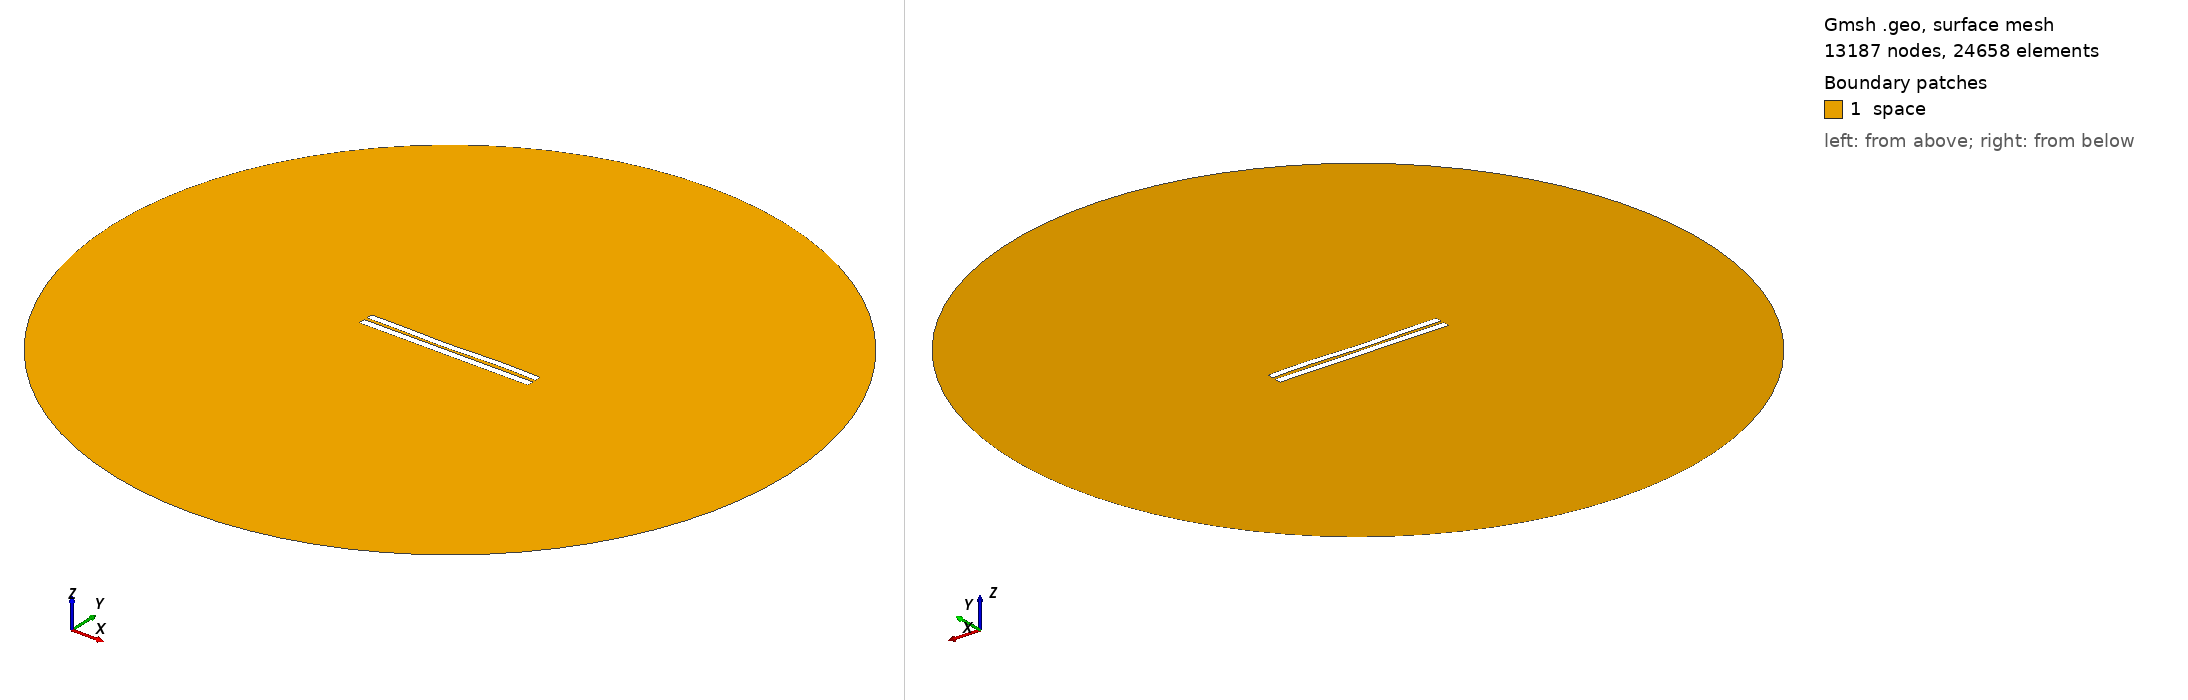

Gmsh geometry script, surface-meshed: 13187 nodes, 24658 surface elements. Boundary patches (legend numbers): 1 space. Left view from above one corner, right view from below the opposite corner. Legend entries are the model's physical surfaces. The drawing asked Gmsh for element sizes between 1% and 20% of the model's largest extent; the script's own settings can give other sizes.

=== 4130.geo (drawn) ===
//---------------------------------------
// Geometry kernel
//---------------------------------------

SetFactory("OpenCASCADE");



//---------------------------------------
// Parameters of the geometry
//---------------------------------------

// Overetch of the upper plate
overetch = 0.125;

// Distance between the plates
distance = 1.75;

// Discretization over the x axis (for the deformation)
nx = 50; 

// Length of the plate
L = 100 - overetch; 

// Number of modes
n = 4; 

// 1st mode coefficient
coeff(1) = 0.07499999999999998;
beta(1) = 0.596864 * 3.1415926535 / L;

// 2nd mode coefficient
coeff(2) = -0.15;
beta(2) = 1.49418 * 3.1415926535 / L;

// 3rd mode coefficient
coeff(3) = -0.15;
beta(3) = 2.50025 * 3.1415926535 / L;

// 4th mode coefficient
coeff(4) = 0.15;
beta(4) = 3.49999 * 3.1415926535 / L;



//---------------------------------------
// Upper plate (deformed rectangle)
//---------------------------------------

// Coordiantes of the upper plate
xmin = -50;
xmax = 50 - overetch;

// Height of the upper plate
yheight = 4 - 2 * overetch;

// Indexes of the points
UpperID[] = {};
LowerID[] = {};
LeftID[] = {};
RightID[] = {};

// Point index
p = 1;

// Horizontal edges
For i In {1:nx}
    x = xmin + (i-1)*(xmax - xmin)/(nx-1);

    y_bottom = distance / 2 + overetch;
    For j In {1:n}
        C = (Cosh(beta(j)*L) + Cos(beta(j)*L)) / (Sinh(beta(j)*L) + Sin(beta(j)*L));
        y_bottom  = y_bottom + coeff(j) * (Cosh(beta(j)*(x+50)) - Cos(beta(j)*(x+50)) - C * (Sinh(beta(j)*(x+50)) - Sin(beta(j)*(x+50))));
    EndFor

    y_top = y_bottom + yheight;

    Point(p) = {x, y_top, 0, 1.0};
    UpperID[i] = p;
    p = p + 1;

    Point(p) = {x, y_bottom, 0, 1.0};
    LowerID[i] = p;
    p = p + 1;
EndFor

// Create point lists
UpperPts[] = {}; LowerPts[] = {};
For i In {1:nx}
  UpperPts[] += {UpperID[i]};
  LowerPts[] += {LowerID[i]};
EndFor

// Build splines
Spline(1) = {UpperPts[]};
Spline(2) = {LowerPts[]};
Line(3) = {LowerPts[nx-1], UpperPts[nx-1]};
Line(4) = {LowerPts[0], UpperPts[0]};

// Build the plane surface
Curve Loop(1) = {2, 3, -1, -4};
Plane Surface(1) = {1};



//---------------------------------------
// Lower plate (rectangle)
//---------------------------------------

// Vertices
Point(1001) = {-50, -1, 0, 1.0};
Point(1002) = { 50, -1, 0, 1.0};
Point(1003) = { 50,  -5, 0, 1.0};
Point(1004) = {-50,  -5, 0, 1.0};

// Edges
Line(5) = {1001, 1002};
Line(6) = {1002, 1003};
Line(7) = {1003, 1004};
Line(8) = {1004, 1001};

// Plane surface
Line Loop(2) = {5, 6, 7, 8};
Plane Surface(2) = {2}; 



//---------------------------------------
// Outer (fictious) boundary
//---------------------------------------

// Points
Point(1005) = {0, 0, 0};       // Center
Point(1006) = {200, 0, 0};     // Start point
Point(1007) = {0, 200, 0};     // 90 degrees
Point(1008) = {-200, 0, 0};    // 180 degrees
Point(1009) = {0, -200, 0};    // 270 degrees

// Circle arcs (each needs start, center, end)
Circle(9) = {1006, 1005, 1007};
Circle(10) = {1007, 1005, 1008};
Circle(11) = {1008, 1005, 1009};
Circle(12) = {1009, 1005, 1006};

// Plane surface for the entire domain
Curve Loop(3) = {9, 10, 11, 12};
Surface(3) = {3};

// Subtract the plates from the whole domain to obtain the actual domain where we want to solve the equations
BooleanDifference{ Surface{3}; Delete; }{ Surface{1}; Surface{2}; Delete; }




//---------------------------------------
// Transfinite Lines/Curves
//---------------------------------------

// Set the number of points on the boundaries
r = 7;

// Plates
Transfinite Curve {1, 2} = 50*r Using Progression 1;
Transfinite Curve {3, 4} = 2*r Using Progression 1;
Transfinite Line {5, 7} = 50*r Using Progression 1;
Transfinite Line {6, 8} = 2*r Using Progression 1;

// Outer boundary
Transfinite Line {9, 10, 11, 12} = 20 Using Progression 1;



//---------------------------------------
// Physical groups
//---------------------------------------                

// Physical curves (boundaries)
Physical Line("force_segment", 10) = {2};
Physical Line("upper_plate", 11) = {1, 3, 4};
Physical Line("lower_plate", 12) = {5, 6, 7, 8};
Physical Line("boundary", 20) = {9, 10, 11, 12};

// Physical Surfaces
Physical Surface("space", 30) = {3};



//---------------------------------------
// 6. Generate the Mesh
//---------------------------------------

// 2D mesh generation
Mesh 2;
